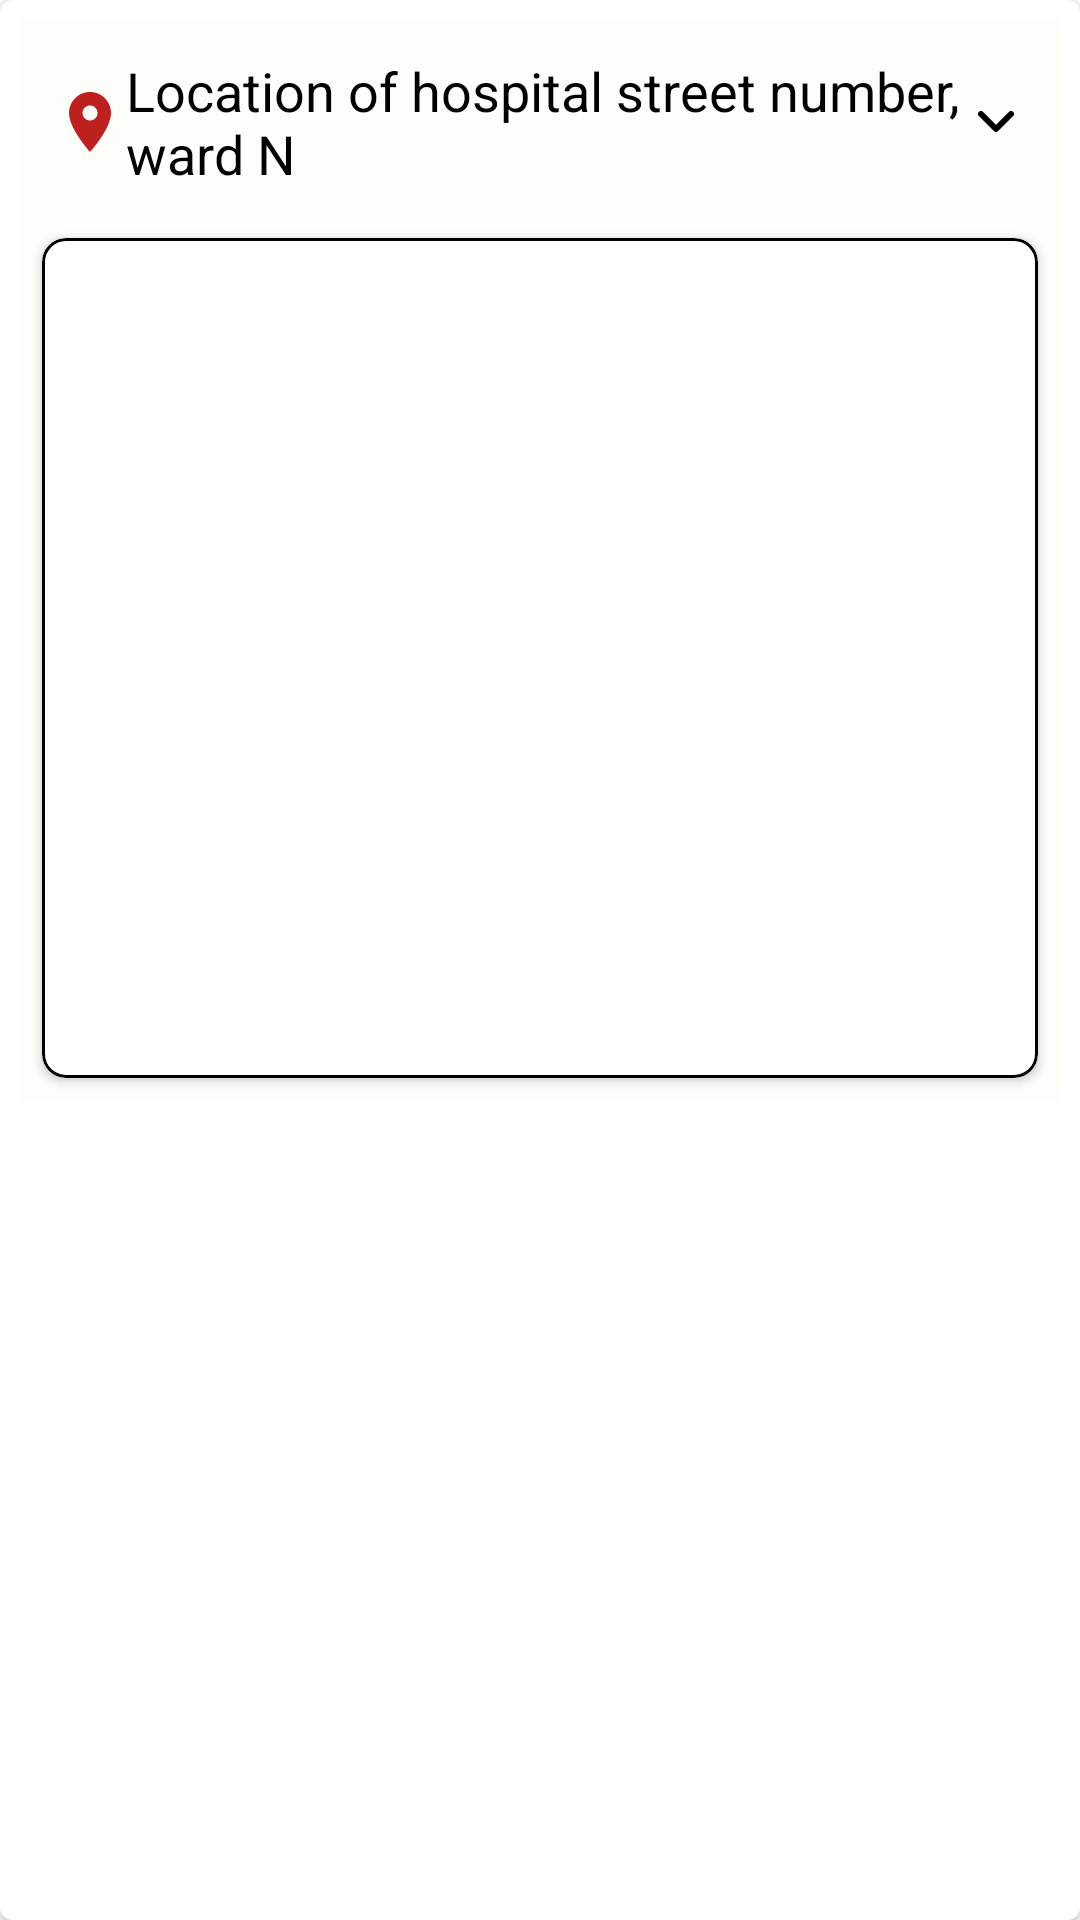

Android layout source for this screen:
<!-- AndroidManifest.xml: application theme Theme.GSC -->
<!-- res/layout/help_recycler_item.xml -->
<?xml version="1.0" encoding="utf-8"?>
<com.google.android.material.card.MaterialCardView xmlns:android="http://schemas.android.com/apk/res/android"
    xmlns:app="http://schemas.android.com/apk/res-auto"
    xmlns:tools="http://schemas.android.com/tools"
    android:layout_width="match_parent"
    android:layout_height="wrap_content">

        <androidx.constraintlayout.widget.ConstraintLayout
            android:background="#FDFDFA"
            android:id="@+id/cl_helpactivity"
            android:layout_width="match_parent"
            android:layout_height="wrap_content"
            android:layout_margin="6dp"
            app:layout_constraintBottom_toBottomOf="parent"
            app:layout_constraintEnd_toEndOf="parent"
            app:layout_constraintStart_toStartOf="parent"
            app:layout_constraintTop_toTopOf="parent">



                <LinearLayout
                    android:id="@+id/ll_helpactivity"
                    android:layout_width="match_parent"
                    android:layout_height="wrap_content"
                    android:orientation="horizontal"
                    android:padding="8dp"
                    android:layout_margin="4dp"
                    app:layout_constraintEnd_toEndOf="parent"
                    app:layout_constraintStart_toStartOf="parent"
                    app:layout_constraintTop_toTopOf="parent">

                    <TextView
                        android:id="@+id/tv_helpHospital"
                        android:layout_width="0dp"
                        android:layout_height="wrap_content"
                        android:layout_weight="15"
                        android:drawableStart="@drawable/baseline_location_on_24"
                        android:text="Location of hospital street number, ward N"
                        android:textColor="@color/black"
                        android:textSize="18sp" />

                    <ImageView
                        android:layout_width="0dp"
                        android:layout_height="wrap_content"
                        android:layout_gravity="center_vertical"
                        android:layout_weight="1"
                        android:padding="4dp"
                        android:src="@drawable/img_arrowdown_black_900" />

                </LinearLayout>

            <com.google.android.material.card.MaterialCardView
                android:layout_margin="8dp"
                android:id="@+id/cv_image"
                android:layout_width="match_parent"
                app:strokeColor="@color/black"
                app:strokeWidth="1dp"
                android:layout_height="wrap_content"
                app:cardElevation="2dp"
                app:cardCornerRadius="8dp"
                app:layout_constraintBottom_toBottomOf="parent"
                app:layout_constraintEnd_toEndOf="parent"
                app:layout_constraintHorizontal_bias="0.5"
                app:layout_constraintStart_toStartOf="parent"
                app:layout_constraintTop_toBottomOf="@id/ll_helpactivity"
                android:layout_marginTop="12dp">
                <LinearLayout
                    android:layout_width="match_parent"
                    android:layout_height="wrap_content"
                    android:orientation="vertical">
                <ImageView
                    android:id="@+id/iv_helpHospital"
                    android:layout_width="match_parent"
                    android:layout_height="250dp"
                    android:scaleType="centerCrop"

                    app:layout_constraintVertical_bias="0.5" />
                    <LinearLayout
                        android:layout_width="match_parent"
                        android:layout_height="wrap_content"
                        android:orientation="horizontal">
                        <TextView

                            android:drawablePadding="4dp"
                            android:id="@+id/tv_distance"
                            android:paddingStart="8dp"
                            android:layout_width="0dp"
                            android:textSize="16sp"
                            android:layout_weight="4"
                            android:textStyle="italic"
                            android:layout_height="30dp"
                            android:textColor="@color/black"
                            android:gravity="center_vertical"
                            />
                    <ImageView
                        android:id="@+id/directionBtn"
                        android:layout_width="30dp"
                        android:padding="4dp"
                        android:layout_marginEnd="4dp"
                        android:layout_height="match_parent"
                        android:layout_gravity="end"
                        android:src="@drawable/directions"/>
                    </LinearLayout>

                </LinearLayout>
            </com.google.android.material.card.MaterialCardView>

        </androidx.constraintlayout.widget.ConstraintLayout>
</com.google.android.material.card.MaterialCardView>
<!-- resources referenced by this layout -->
<resources>
  <color name="black">#FF000000</color>
  <!-- drawable baseline_location_on_24 (drawable) -->
  <vector android:height="24dp" android:tint="#BE2020"
      android:viewportHeight="24" android:viewportWidth="24"
      android:width="24dp" xmlns:android="http://schemas.android.com/apk/res/android">
      <path android:fillColor="@android:color/white" android:pathData="M12,2C8.13,2 5,5.13 5,9c0,5.25 7,13 7,13s7,-7.75 7,-13c0,-3.87 -3.13,-7 -7,-7zM12,11.5c-1.38,0 -2.5,-1.12 -2.5,-2.5s1.12,-2.5 2.5,-2.5 2.5,1.12 2.5,2.5 -1.12,2.5 -2.5,2.5z"/>
  </vector>
  <!-- drawable img_arrowdown_black_900 (drawable) -->
  <vector xmlns:android="http://schemas.android.com/apk/res/android"
          android:width="12dp"
          android:height="7dp"
          android:viewportWidth="12.0"
          android:viewportHeight="7.0">
      <path
          android:pathData="M1,1L6,6L11,1"
          android:strokeLineCap="round"
          android:strokeColor="#000000"
          android:fillColor="#00000000"
          android:strokeWidth="2"
          android:strokeLineJoin="round"/>
  </vector>
  <style name="Theme.GSC" parent="Theme.MaterialComponents.DayNight.NoActionBar">
          
          <item name="colorPrimary">@color/purple_500</item>
          <item name="colorPrimaryVariant">@color/purple_700</item>
          <item name="colorOnPrimary">@color/white</item>
          
          <item name="colorSecondary">@color/teal_200</item>
          <item name="colorSecondaryVariant">@color/teal_700</item>
          <item name="colorOnSecondary">@color/black</item>
          
          <item name="android:statusBarColor">?attr/colorPrimaryVariant</item>
          
      </style>
  <color name="purple_500">#FF6200EE</color>
  <color name="purple_700">#FF3700B3</color>
  <color name="white">#FFFFFFFF</color>
  <color name="teal_200">#FF03DAC5</color>
  <color name="teal_700">#FF018786</color>
</resources>
